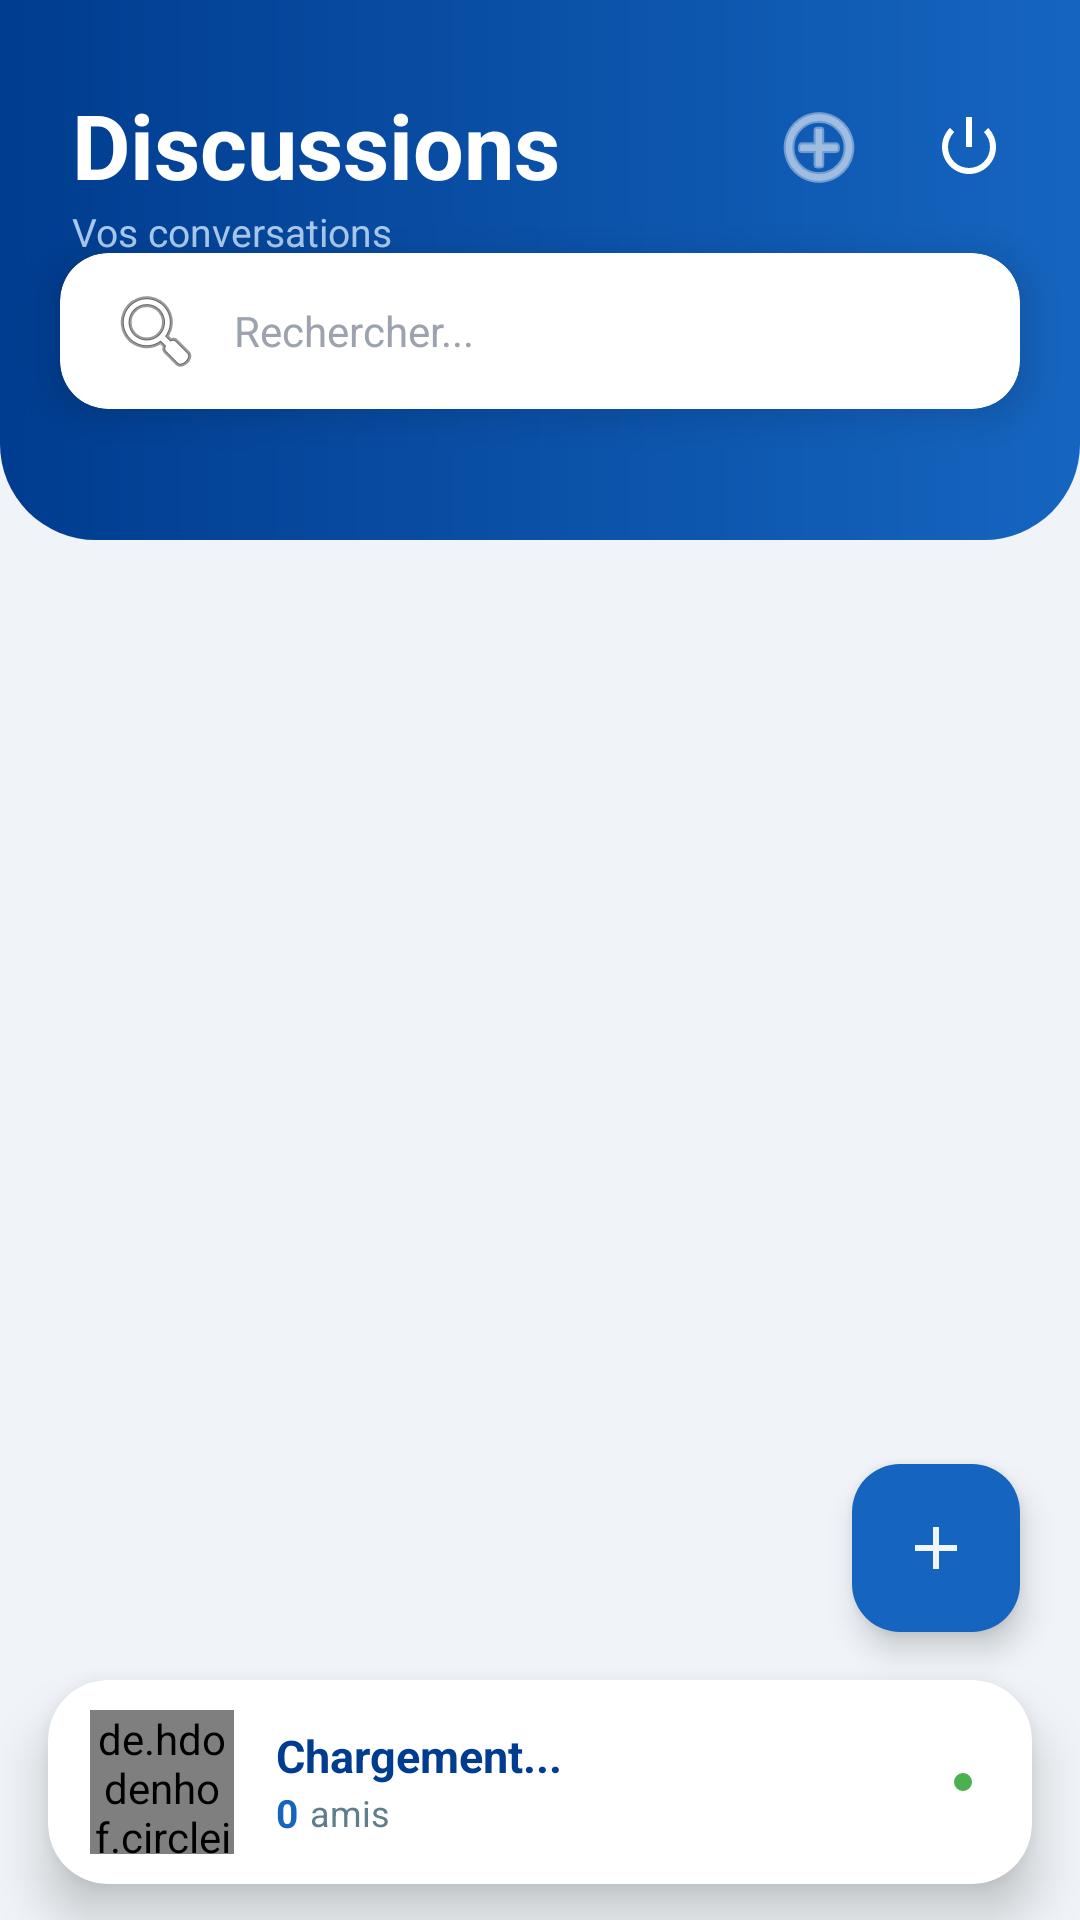

Android layout source for this screen:
<!-- AndroidManifest.xml: application theme Theme.Chat_app -->
<!-- res/layout/activity_discussion.xml -->
<?xml version="1.0" encoding="utf-8"?>
<androidx.constraintlayout.widget.ConstraintLayout
    xmlns:android="http://schemas.android.com/apk/res/android"
    xmlns:app="http://schemas.android.com/apk/res-auto"
    xmlns:tools="http://schemas.android.com/tools"
    android:layout_width="match_parent"
    android:layout_height="match_parent"
    android:background="@color/colorBackground"
    tools:context=".DiscussionActivity">

    
    <View
        android:id="@+id/headerBackground"
        android:layout_width="match_parent"
        android:layout_height="180dp"
        android:background="@drawable/bg_header_bottom_round"
        app:layout_constraintTop_toTopOf="parent"
        app:layout_constraintStart_toStartOf="parent"/>

    
    <TextView
        android:id="@+id/tvTitle"
        android:layout_width="wrap_content"
        android:layout_height="wrap_content"
        android:layout_marginStart="24dp"
        android:layout_marginTop="28dp"
        android:text="Discussions"
        android:textColor="@color/white"
        android:textSize="30sp"
        android:textStyle="bold"
        app:layout_constraintStart_toStartOf="parent"
        app:layout_constraintTop_toTopOf="parent"/>

    <TextView
        android:layout_width="wrap_content"
        android:layout_height="wrap_content"
        android:layout_marginStart="24dp"
        android:text="Vos conversations"
        android:textColor="#A8C9EC"
        android:textSize="13sp"
        app:layout_constraintStart_toStartOf="parent"
        app:layout_constraintTop_toBottomOf="@id/tvTitle"/>

    
    <ImageButton
        android:id="@+id/btnMenu"
        android:layout_width="42dp"
        android:layout_height="42dp"
        android:layout_marginTop="28dp"
        android:layout_marginEnd="16dp"
        android:background="?attr/selectableItemBackgroundBorderless"
        android:contentDescription="Déconnexion"
        android:src="@android:drawable/ic_lock_power_off"
        app:tint="@color/white"
        app:layout_constraintEnd_toEndOf="parent"
        app:layout_constraintTop_toTopOf="parent"/>

    
    <ImageButton
        android:id="@+id/btnAddFriend"
        android:layout_width="42dp"
        android:layout_height="42dp"
        android:layout_marginEnd="8dp"
        android:background="?attr/selectableItemBackgroundBorderless"
        android:contentDescription="Ajouter un ami"
        android:src="@android:drawable/ic_menu_add"
        app:tint="@color/white"
        app:layout_constraintBottom_toBottomOf="@id/btnMenu"
        app:layout_constraintEnd_toStartOf="@id/btnMenu"
        app:layout_constraintTop_toTopOf="@id/btnMenu"/>

    
    <TextView
        android:id="@+id/badge_friend_requests"
        android:layout_width="18dp"
        android:layout_height="18dp"
        android:background="@drawable/circle_shape"
        android:backgroundTint="#FF3B30"
        android:gravity="center"
        android:text="!"
        android:textColor="@color/white"
        android:textSize="10sp"
        android:textStyle="bold"
        android:visibility="gone"
        android:layout_marginEnd="-2dp"
        android:layout_marginTop="-2dp"
        app:layout_constraintEnd_toEndOf="@id/btnAddFriend"
        app:layout_constraintTop_toTopOf="@id/btnAddFriend"/>

    
    <androidx.cardview.widget.CardView
        android:id="@+id/searchCard"
        android:layout_width="0dp"
        android:layout_height="52dp"
        android:layout_marginStart="20dp"
        android:layout_marginEnd="20dp"
        android:layout_marginTop="16dp"
        app:cardCornerRadius="16dp"
        app:cardElevation="8dp"
        app:cardBackgroundColor="@color/white"
        app:layout_constraintStart_toStartOf="parent"
        app:layout_constraintEnd_toEndOf="parent"
        app:layout_constraintTop_toBottomOf="@id/tvTitle">

        <EditText
            android:id="@+id/etSearch"
            android:layout_width="match_parent"
            android:layout_height="match_parent"
            android:background="@android:color/transparent"
            android:drawableStart="@android:drawable/ic_menu_search"
            android:drawablePadding="10dp"
            android:hint="Rechercher..."
            android:paddingStart="16dp"
            android:paddingEnd="16dp"
            android:textColor="@color/colorTextPrimary"
            android:textColorHint="@color/text_hint"
            android:textSize="14sp"
            android:inputType="text"
            android:imeOptions="actionSearch"
            android:singleLine="true"/>
    </androidx.cardview.widget.CardView>

    
    <androidx.recyclerview.widget.RecyclerView
        android:id="@+id/recyclerDiscussions"
        android:layout_width="match_parent"
        android:layout_height="0dp"
        android:layout_marginTop="16dp"
        android:clipToPadding="false"
        android:paddingBottom="88dp"
        app:layout_constraintTop_toBottomOf="@id/headerBackground"
        app:layout_constraintBottom_toTopOf="@id/bottomProfileCard"
        tools:listitem="@layout/item_discussion"/>

    
    <androidx.cardview.widget.CardView
        android:id="@+id/bottomProfileCard"
        android:layout_width="0dp"
        android:layout_height="wrap_content"
        android:layout_marginStart="16dp"
        android:layout_marginEnd="16dp"
        android:layout_marginBottom="12dp"
        app:cardBackgroundColor="@color/white"
        app:cardCornerRadius="20dp"
        app:cardElevation="10dp"
        app:layout_constraintBottom_toBottomOf="parent"
        app:layout_constraintStart_toStartOf="parent"
        app:layout_constraintEnd_toEndOf="parent">

        <LinearLayout
            android:layout_width="match_parent"
            android:layout_height="wrap_content"
            android:gravity="center_vertical"
            android:orientation="horizontal"
            android:paddingStart="14dp"
            android:paddingEnd="14dp"
            android:paddingTop="10dp"
            android:paddingBottom="10dp">

            <de.hdodenhof.circleimageview.CircleImageView
                android:id="@+id/bottomProfileImage"
                android:layout_width="48dp"
                android:layout_height="48dp"
                android:src="@drawable/img"
                app:civ_border_color="@color/colorSecondary"
                app:civ_border_width="2dp"/>

            <LinearLayout
                android:layout_width="0dp"
                android:layout_height="wrap_content"
                android:layout_marginStart="14dp"
                android:layout_weight="1"
                android:orientation="vertical">

                <TextView
                    android:id="@+id/bottomPseudo"
                    android:layout_width="wrap_content"
                    android:layout_height="wrap_content"
                    android:text="Chargement..."
                    android:textColor="@color/colorPrimaryDark"
                    android:textSize="15sp"
                    android:textStyle="bold"/>

                <LinearLayout
                    android:layout_width="wrap_content"
                    android:layout_height="wrap_content"
                    android:gravity="center_vertical"
                    android:orientation="horizontal">

                    <TextView
                        android:id="@+id/bottomFriendsCount"
                        android:layout_width="wrap_content"
                        android:layout_height="wrap_content"
                        android:text="0"
                        android:textColor="@color/colorPrimary"
                        android:textStyle="bold"
                        android:textSize="13sp"/>

                    <TextView
                        android:layout_width="wrap_content"
                        android:layout_height="wrap_content"
                        android:layout_marginStart="4dp"
                        android:text="amis"
                        android:textColor="@color/colorTextSecondary"
                        android:textSize="12sp"/>
                </LinearLayout>
            </LinearLayout>

            
            <View
                android:layout_width="10dp"
                android:layout_height="10dp"
                android:background="@drawable/shape_status_online"
                android:layout_marginEnd="4dp"/>

        </LinearLayout>
    </androidx.cardview.widget.CardView>

    
    <com.google.android.material.floatingactionbutton.FloatingActionButton
        android:id="@+id/btnCompose"
        android:layout_width="wrap_content"
        android:layout_height="wrap_content"
        android:layout_marginEnd="20dp"
        android:layout_marginBottom="16dp"
        android:contentDescription="Nouvelle discussion"
        android:src="@drawable/ic_plus_24"
        app:backgroundTint="@color/colorPrimary"
        app:tint="@color/white"
        app:layout_constraintBottom_toTopOf="@id/bottomProfileCard"
        app:layout_constraintEnd_toEndOf="parent"/>

</androidx.constraintlayout.widget.ConstraintLayout>
<!-- res/layout/item_discussion.xml (included above) -->
<?xml version="1.0" encoding="utf-8"?>
<androidx.constraintlayout.widget.ConstraintLayout
    xmlns:android="http://schemas.android.com/apk/res/android"
    xmlns:app="http://schemas.android.com/apk/res-auto"
    xmlns:tools="http://schemas.android.com/tools"
    android:layout_width="match_parent"
    android:layout_height="wrap_content"
    android:background="?attr/selectableItemBackground"
    android:paddingStart="16dp"
    android:paddingEnd="16dp"
    android:paddingTop="10dp"
    android:paddingBottom="10dp">

    
    <de.hdodenhof.circleimageview.CircleImageView
        android:id="@+id/imgAvatar"
        android:layout_width="56dp"
        android:layout_height="56dp"
        android:src="@drawable/img"
        app:civ_border_color="@color/colorDivider"
        app:civ_border_width="1.5dp"
        app:layout_constraintStart_toStartOf="parent"
        app:layout_constraintTop_toTopOf="parent"
        app:layout_constraintBottom_toBottomOf="parent"
        tools:ignore="ContentDescription"/>

    
    <View
        android:id="@+id/img_status_on"
        android:layout_width="14dp"
        android:layout_height="14dp"
        android:background="@drawable/shape_status_online"
        android:visibility="gone"
        app:layout_constraintEnd_toEndOf="@id/imgAvatar"
        app:layout_constraintBottom_toBottomOf="@id/imgAvatar"/>

    
    <View
        android:id="@+id/img_status_off"
        android:layout_width="14dp"
        android:layout_height="14dp"
        android:background="@drawable/shape_status_offline"
        android:visibility="visible"
        app:layout_constraintEnd_toEndOf="@id/imgAvatar"
        app:layout_constraintBottom_toBottomOf="@id/imgAvatar"/>

    
    <TextView
        android:id="@+id/txtHeure"
        android:layout_width="wrap_content"
        android:layout_height="wrap_content"
        android:text="09:56"
        android:textColor="@color/colorSecondary"
        android:textSize="12sp"
        app:layout_constraintEnd_toEndOf="parent"
        app:layout_constraintTop_toTopOf="@id/imgAvatar"/>

    
    <TextView
        android:id="@+id/txtNom"
        android:layout_width="0dp"
        android:layout_height="wrap_content"
        android:layout_marginStart="14dp"
        android:layout_marginEnd="8dp"
        android:text="Nom Prénom"
        android:textColor="@color/colorPrimaryDark"
        android:textSize="16sp"
        android:textStyle="bold"
        app:layout_constraintStart_toEndOf="@id/imgAvatar"
        app:layout_constraintEnd_toStartOf="@id/txtHeure"
        app:layout_constraintTop_toTopOf="@id/imgAvatar"/>

    
    <TextView
        android:id="@+id/txtMessage"
        android:layout_width="0dp"
        android:layout_height="wrap_content"
        android:layout_marginTop="4dp"
        android:layout_marginEnd="16dp"
        android:ellipsize="end"
        android:maxLines="1"
        android:text="Dernier message..."
        android:textColor="@color/colorTextSecondary"
        android:textSize="13sp"
        app:layout_constraintStart_toStartOf="@id/txtNom"
        app:layout_constraintEnd_toEndOf="parent"
        app:layout_constraintTop_toBottomOf="@id/txtNom"/>

</androidx.constraintlayout.widget.ConstraintLayout>
<!-- resources referenced by this layout -->
<resources>
  <color name="colorBackground">#F0F4F8</color>
  <color name="colorDivider">#E8ECF4</color>
  <color name="colorPrimary">#1565C0</color>
  <color name="colorPrimaryDark">#003c8f</color>
  <color name="colorSecondary">#42A5F5</color>
  <color name="colorTextPrimary">#1A237E</color>
  <color name="colorTextSecondary">#607D8B</color>
  <color name="text_hint">#9CA3AF</color>
  <color name="white">#FFFFFF</color>
  <!-- drawable bg_header_bottom_round (drawable) -->
  <?xml version="1.0" encoding="utf-8"?>
  <shape xmlns:android="http://schemas.android.com/apk/res/android" android:shape="rectangle">
      <gradient
          android:angle="180"
          android:startColor="#1565C0"
          android:endColor="#003c8f"
          android:type="linear"/>
      <corners
          android:bottomLeftRadius="32dp"
          android:bottomRightRadius="32dp"/>
  </shape>
  <!-- drawable circle_shape (drawable) -->
  <?xml version="1.0" encoding="utf-8"?>
  <shape xmlns:android="http://schemas.android.com/apk/res/android"
      android:shape="oval">
      <solid android:color="#FFFFFF"/>  </shape>
  <!-- drawable ic_plus_24 (drawable) -->
  <vector xmlns:android="http://schemas.android.com/apk/res/android" android:height="24dp" android:tint="#FFFFFF" android:viewportHeight="960" android:viewportWidth="960" android:width="24dp">
        
      <path android:fillColor="#EE050556" android:pathData="M440,520L200,520L200,440L440,440L440,200L520,200L520,440L760,440L760,520L520,520L520,760L440,760L440,520Z"/>
      
  </vector>
  <!-- drawable img: png bitmap (drawable, 107963 bytes) -->
  <!-- drawable shape_status_offline (drawable) -->
  <?xml version="1.0" encoding="utf-8"?>
  <shape xmlns:android="http://schemas.android.com/apk/res/android"
      android:shape="oval">
      <solid android:color="#B0B0B0" /> <stroke
      android:width="2dp"
      android:color="#FFFFFF" />
      <size
          android:width="16dp"
          android:height="16dp" />
  </shape>
  <!-- drawable shape_status_online (drawable) -->
  <?xml version="1.0" encoding="utf-8"?>
  <shape xmlns:android="http://schemas.android.com/apk/res/android"
      android:shape="oval">
      <solid android:color="#4CAF50" />
  
      <stroke
          android:width="2dp"
          android:color="#FFFFFF" />
  
      <size
          android:width="16dp"
          android:height="16dp" />
  </shape>
  <style name="Theme.Chat_app" parent="Base.Theme.Chat_app" />
  <style name="Base.Theme.Chat_app" parent="Theme.Material3.DayNight.NoActionBar">
          <item name="colorPrimary">@color/colorPrimary</item>
          <item name="colorOnPrimary">@color/colorTextOnPrimary</item>
          <item name="colorSecondary">@color/colorSecondary</item>
          <item name="colorSurface">@color/colorSurface</item>
          <item name="android:colorBackground">@color/colorBackground</item>
          <item name="android:windowBackground">@color/colorBackground</item>
      </style>
  <color name="colorTextOnPrimary">#FFFFFF</color>
  <color name="colorSurface">#FFFFFF</color>
</resources>
